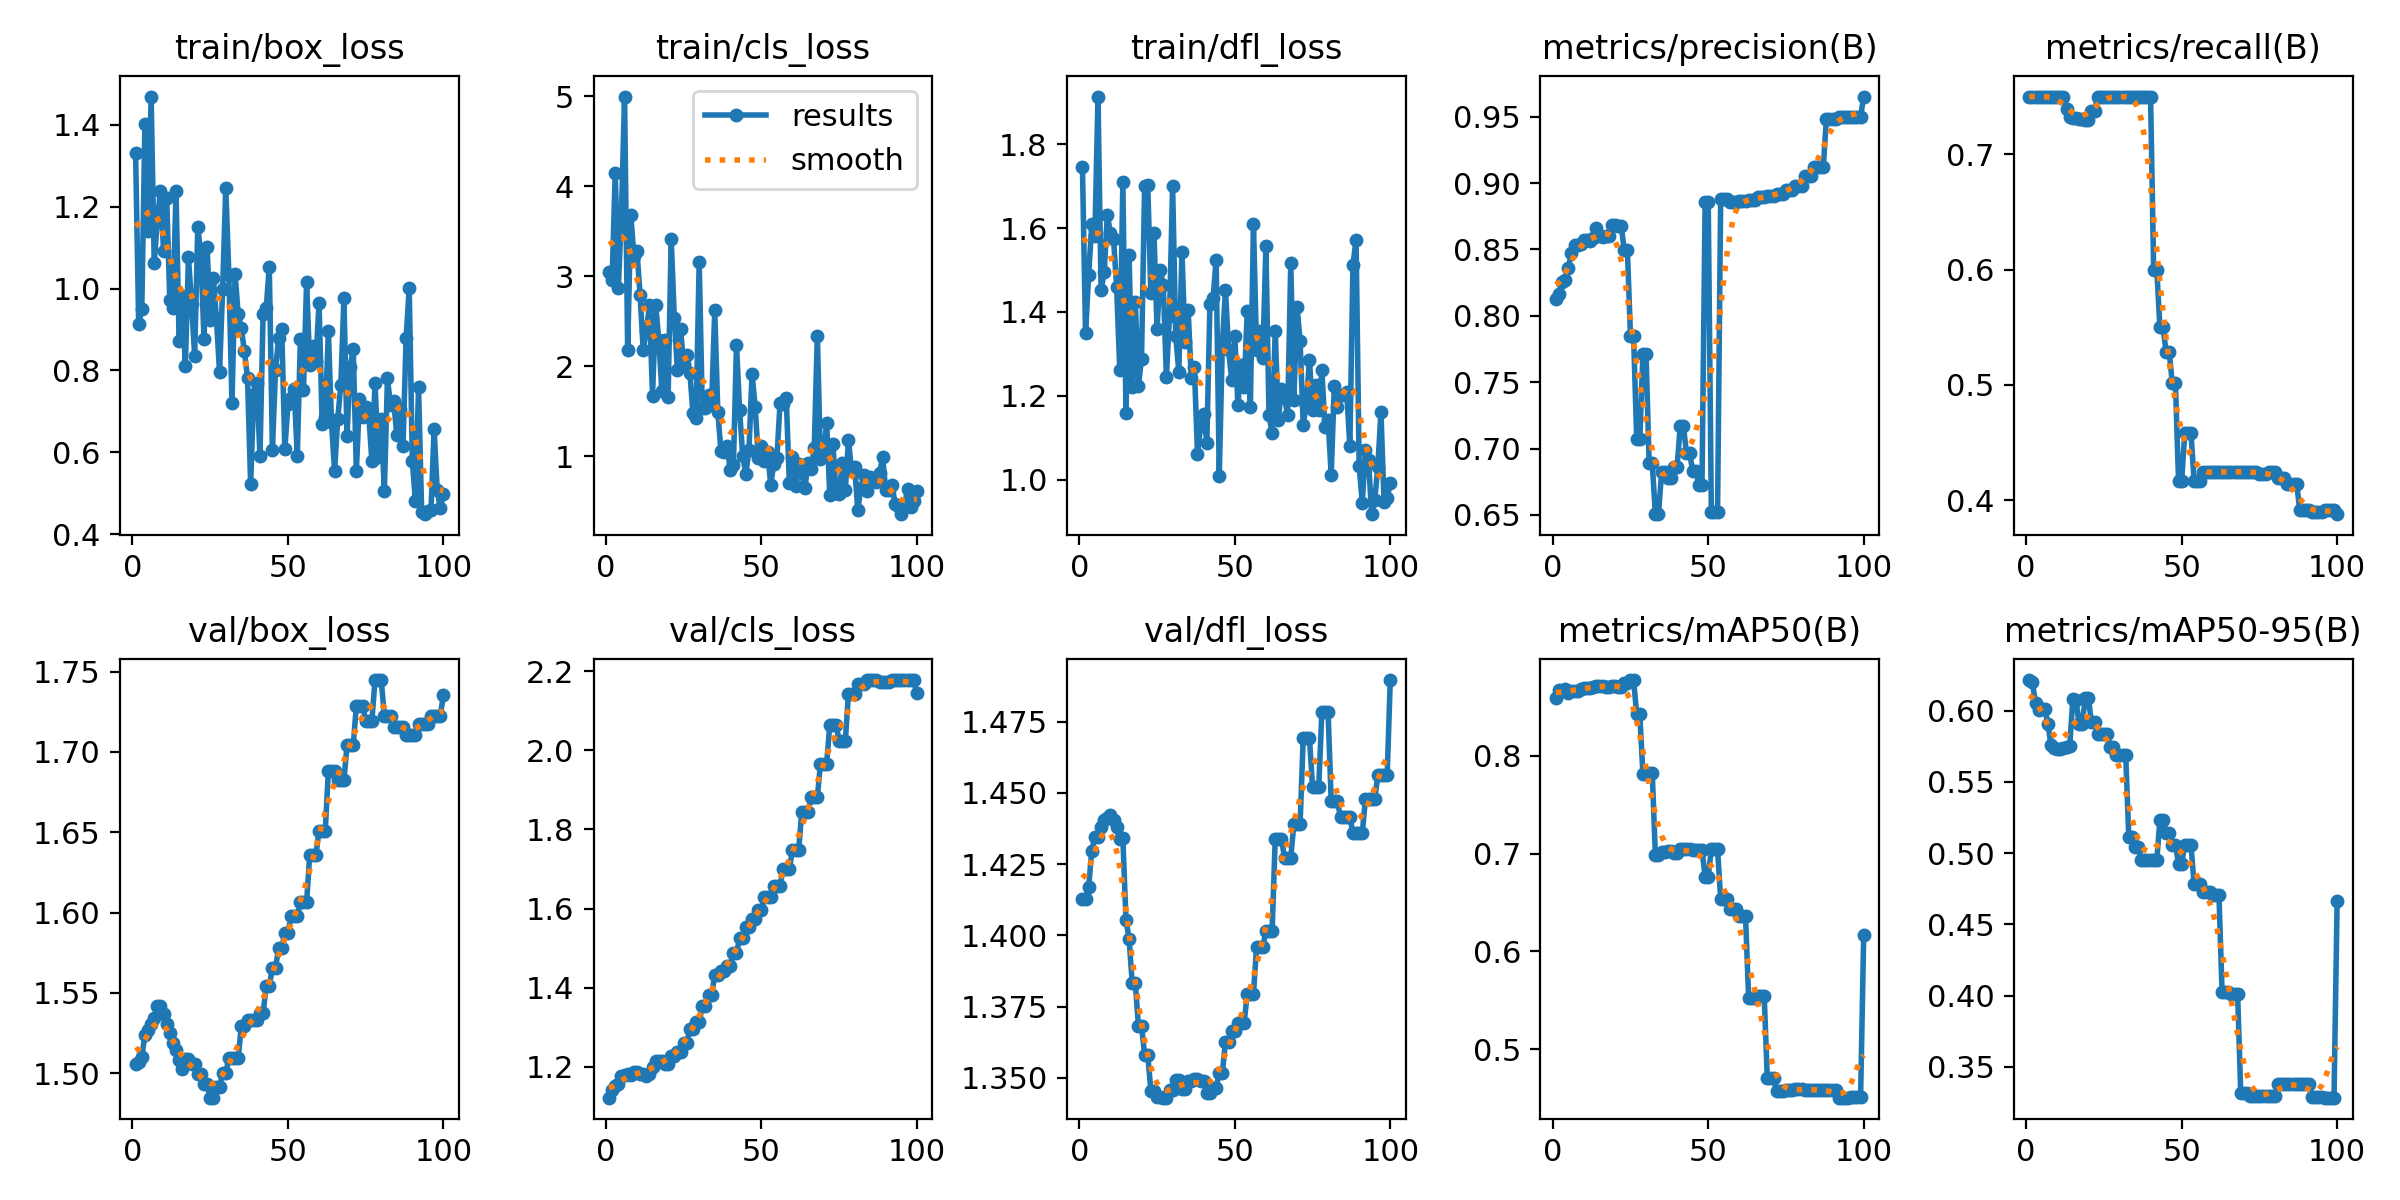

Data behind this chart, as committed beside it:
epoch, time, train/box_loss, train/cls_loss, train/dfl_loss, metrics/precision(B), metrics/recall(B), metrics/mAP50(B), metrics/mAP50-95(B), val/box_loss, val/cls_loss, val/dfl_loss, lr/pg0, lr/pg1, lr/pg2
1, 5.092, 1.331, 3.043, 1.746, 0.8124, 0.75, 0.8589, 0.6214, 1.506, 1.122, 1.413, 0, 0, 0
2, 10.11, 0.9138, 2.963, 1.35, 0.8161, 0.75, 0.8672, 0.6197, 1.507, 1.141, 1.413, 1.17822e-06, 1.17822e-06, 1.17822e-06
3, 15.3, 0.9507, 4.153, 1.488, 0.8254, 0.75, 0.8667, 0.6053, 1.51, 1.152, 1.417, 2.33288e-06, 2.33288e-06, 2.33288e-06
4, 21.17, 1.402, 2.876, 1.609, 0.8272, 0.75, 0.8684, 0.6002, 1.524, 1.156, 1.43, 3.46397e-06, 3.46397e-06, 3.46397e-06
5, 29.59, 1.14, 3.701, 1.581, 0.8362, 0.75, 0.8647, 0.6014, 1.527, 1.177, 1.435, 4.5715e-06, 4.5715e-06, 4.5715e-06
6, 34.28, 1.469, 4.998, 1.914, 0.8469, 0.75, 0.8666, 0.6013, 1.53, 1.178, 1.435, 5.65548e-06, 5.65548e-06, 5.65548e-06
7, 39.11, 1.061, 2.185, 1.451, 0.8531, 0.75, 0.8667, 0.5904, 1.535, 1.181, 1.438, 6.71588e-06, 6.71588e-06, 6.71588e-06
8, 43.74, 1.167, 3.683, 1.496, 0.8537, 0.75, 0.8668, 0.5756, 1.542, 1.18, 1.441, 7.75273e-06, 7.75273e-06, 7.75273e-06
9, 48.42, 1.239, 3.231, 1.631, 0.8542, 0.75, 0.8684, 0.5737, 1.542, 1.186, 1.441, 8.76602e-06, 8.76602e-06, 8.76602e-06
10, 53.03, 1.091, 3.277, 1.589, 0.8568, 0.75, 0.8693, 0.573, 1.537, 1.187, 1.442, 9.75574e-06, 9.75574e-06, 9.75574e-06
11, 57.74, 1.221, 2.793, 1.575, 0.8567, 0.75, 0.8694, 0.5732, 1.531, 1.183, 1.441, 1.07219e-05, 1.07219e-05, 1.07219e-05
12, 62.3, 0.972, 2.185, 1.46, 0.8566, 0.75, 0.8691, 0.574, 1.525, 1.181, 1.438, 1.16645e-05, 1.16645e-05, 1.16645e-05
13, 66.9, 0.9512, 2.393, 1.262, 0.8584, 0.7392, 0.8708, 0.5744, 1.519, 1.177, 1.434, 1.25835e-05, 1.25835e-05, 1.25835e-05
14, 71.69, 1.237, 2.679, 1.71, 0.866, 0.7326, 0.8717, 0.575, 1.515, 1.181, 1.434, 1.3479e-05, 1.3479e-05, 1.3479e-05
15, 76.29, 0.8719, 1.674, 1.159, 0.8603, 0.731, 0.8715, 0.6079, 1.508, 1.2, 1.405, 1.43509e-05, 1.43509e-05, 1.43509e-05
16, 80.94, 0.9817, 2.687, 1.535, 0.8595, 0.7311, 0.8712, 0.6077, 1.502, 1.214, 1.399, 1.51993e-05, 1.51993e-05, 1.51993e-05
17, 85.49, 0.8111, 2.295, 1.222, 0.8599, 0.7305, 0.8707, 0.5908, 1.509, 1.214, 1.383, 1.60241e-05, 1.60241e-05, 1.60241e-05
18, 90.15, 1.076, 1.727, 1.424, 0.8599, 0.7305, 0.8707, 0.5908, 1.509, 1.214, 1.383, 1.68253e-05, 1.68253e-05, 1.68253e-05
19, 94.78, 0.9632, 2.291, 1.223, 0.8687, 0.7294, 0.8711, 0.6085, 1.505, 1.207, 1.368, 1.7603e-05, 1.7603e-05, 1.7603e-05
20, 99.23, 0.8361, 1.659, 1.289, 0.8687, 0.7294, 0.8711, 0.6085, 1.505, 1.207, 1.368, 1.83571e-05, 1.83571e-05, 1.83571e-05
21, 103.8, 1.15, 3.42, 1.7, 0.8679, 0.7379, 0.8705, 0.5916, 1.499, 1.228, 1.358, 1.90876e-05, 1.90876e-05, 1.90876e-05
22, 108.5, 1.083, 2.537, 1.704, 0.8679, 0.7379, 0.8705, 0.5916, 1.499, 1.228, 1.358, 1.97946e-05, 1.97946e-05, 1.97946e-05
23, 113.1, 0.8757, 1.957, 1.445, 0.8496, 0.75, 0.8745, 0.5833, 1.493, 1.238, 1.346, 2.0478e-05, 2.0478e-05, 2.0478e-05
24, 117.6, 1.102, 2.42, 1.588, 0.8496, 0.75, 0.8745, 0.5833, 1.493, 1.238, 1.346, 2.11379e-05, 2.11379e-05, 2.11379e-05
25, 122.2, 0.9228, 2.021, 1.359, 0.7845, 0.75, 0.8775, 0.5835, 1.485, 1.26, 1.343, 2.17741e-05, 2.17741e-05, 2.17741e-05
26, 126.7, 1.027, 2.129, 1.501, 0.7845, 0.75, 0.8775, 0.5835, 1.485, 1.26, 1.343, 2.23869e-05, 2.23869e-05, 2.23869e-05
27, 131.3, 0.9272, 1.929, 1.464, 0.7075, 0.75, 0.8424, 0.5745, 1.491, 1.295, 1.343, 2.2976e-05, 2.2976e-05, 2.2976e-05
28, 135.8, 0.796, 1.482, 1.245, 0.7075, 0.75, 0.8424, 0.5745, 1.491, 1.295, 1.343, 2.35417e-05, 2.35417e-05, 2.35417e-05
29, 140.4, 0.9997, 1.43, 1.39, 0.7712, 0.75, 0.7811, 0.5686, 1.5, 1.313, 1.346, 2.40837e-05, 2.40837e-05, 2.40837e-05
30, 144.8, 1.246, 3.162, 1.7, 0.7712, 0.75, 0.7811, 0.5686, 1.5, 1.313, 1.346, 2.46022e-05, 2.46022e-05, 2.46022e-05
31, 149.5, 1.033, 1.534, 1.343, 0.6889, 0.75, 0.782, 0.5691, 1.509, 1.352, 1.349, 2.50971e-05, 2.50971e-05, 2.50971e-05
32, 154, 0.7206, 1.534, 1.257, 0.6889, 0.75, 0.782, 0.5691, 1.509, 1.352, 1.349, 2.55685e-05, 2.55685e-05, 2.55685e-05
33, 158.6, 1.036, 1.678, 1.543, 0.6506, 0.75, 0.6987, 0.5113, 1.509, 1.381, 1.346, 2.60163e-05, 2.60163e-05, 2.60163e-05
34, 163.2, 0.9368, 1.571, 1.329, 0.6506, 0.75, 0.6987, 0.5113, 1.509, 1.381, 1.346, 2.64405e-05, 2.64405e-05, 2.64405e-05
35, 168.1, 0.9033, 2.621, 1.404, 0.682, 0.75, 0.7017, 0.5041, 1.529, 1.433, 1.349, 2.68412e-05, 2.68412e-05, 2.68412e-05
36, 172.5, 0.8467, 1.49, 1.243, 0.682, 0.75, 0.7017, 0.5041, 1.529, 1.433, 1.349, 2.72183e-05, 2.72183e-05, 2.72183e-05
37, 177.1, 0.7815, 1.06, 1.268, 0.6778, 0.75, 0.7029, 0.4953, 1.533, 1.442, 1.35, 2.75718e-05, 2.75718e-05, 2.75718e-05
38, 181.5, 0.5226, 1.052, 1.061, 0.6778, 0.75, 0.7029, 0.4953, 1.533, 1.442, 1.35, 2.79018e-05, 2.79018e-05, 2.79018e-05
39, 186.2, 0.7418, 1.117, 1.128, 0.686, 0.75, 0.7007, 0.4951, 1.533, 1.456, 1.349, 2.82082e-05, 2.82082e-05, 2.82082e-05
40, 190.7, 0.7701, 0.8466, 1.156, 0.686, 0.75, 0.7007, 0.4951, 1.533, 1.456, 1.349, 2.84911e-05, 2.84911e-05, 2.84911e-05
41, 195.3, 0.5899, 0.8992, 1.088, 0.7172, 0.6, 0.7047, 0.4949, 1.537, 1.487, 1.345, 2.87504e-05, 2.87504e-05, 2.87504e-05
42, 199.8, 0.9374, 2.238, 1.418, 0.7172, 0.6, 0.7047, 0.4949, 1.537, 1.487, 1.345, 2.89861e-05, 2.89861e-05, 2.89861e-05
43, 204.5, 0.9515, 1.513, 1.433, 0.6967, 0.5505, 0.7047, 0.5229, 1.554, 1.525, 1.346, 2.91983e-05, 2.91983e-05, 2.91983e-05
44, 209.2, 1.053, 1.003, 1.525, 0.6967, 0.5505, 0.7047, 0.5229, 1.554, 1.525, 1.346, 2.93869e-05, 2.93869e-05, 2.93869e-05
45, 213.8, 0.6055, 0.8089, 1.009, 0.6833, 0.5283, 0.7037, 0.5142, 1.566, 1.553, 1.352, 2.9552e-05, 2.9552e-05, 2.9552e-05
46, 218.4, 0.8009, 1.066, 1.324, 0.6833, 0.5283, 0.7037, 0.5142, 1.566, 1.553, 1.352, 2.96935e-05, 2.96935e-05, 2.96935e-05
47, 223, 0.8786, 1.918, 1.453, 0.6726, 0.5013, 0.7038, 0.5058, 1.578, 1.573, 1.363, 2.98114e-05, 2.98114e-05, 2.98114e-05
48, 227.5, 0.9015, 1.552, 1.309, 0.6726, 0.5013, 0.7038, 0.5058, 1.578, 1.573, 1.363, 2.99058e-05, 2.99058e-05, 2.99058e-05
49, 232.1, 0.6074, 0.9851, 1.238, 0.8859, 0.4167, 0.6764, 0.4926, 1.587, 1.596, 1.366, 2.99766e-05, 2.99766e-05, 2.99766e-05
50, 236.6, 0.7173, 1.114, 1.343, 0.8859, 0.4167, 0.6764, 0.4926, 1.587, 1.596, 1.366, 3.00238e-05, 3.00238e-05, 3.00238e-05
51, 241.2, 0.7328, 0.9464, 1.178, 0.6524, 0.4583, 0.7047, 0.5058, 1.598, 1.63, 1.369, 3.00475e-05, 3.00475e-05, 3.00475e-05
52, 245.6, 0.7539, 1.044, 1.274, 0.6524, 0.4583, 0.7047, 0.5058, 1.598, 1.63, 1.369, 3.00476e-05, 3.00476e-05, 3.00476e-05
53, 250.2, 0.5899, 0.6875, 1.221, 0.6524, 0.4583, 0.7047, 0.5058, 1.598, 1.63, 1.369, 3.00242e-05, 3.00242e-05, 3.00242e-05
54, 254.8, 0.8769, 0.9161, 1.401, 0.8879, 0.4167, 0.6532, 0.4781, 1.606, 1.658, 1.379, 2.99772e-05, 2.99772e-05, 2.99772e-05
55, 259.2, 0.752, 0.9827, 1.173, 0.8879, 0.4167, 0.6532, 0.4781, 1.606, 1.658, 1.379, 2.99066e-05, 2.99066e-05, 2.99066e-05
56, 263.7, 1.016, 1.592, 1.61, 0.8879, 0.4167, 0.6532, 0.4781, 1.606, 1.658, 1.379, 2.98125e-05, 2.98125e-05, 2.98125e-05
57, 268.3, 0.812, 1.587, 1.308, 0.886, 0.4246, 0.6437, 0.4727, 1.636, 1.7, 1.396, 2.96948e-05, 2.96948e-05, 2.96948e-05
58, 272.7, 0.8606, 1.646, 1.355, 0.886, 0.4246, 0.6437, 0.4727, 1.636, 1.7, 1.396, 2.95535e-05, 2.95535e-05, 2.95535e-05
59, 277.3, 0.8241, 0.7051, 1.29, 0.886, 0.4246, 0.6437, 0.4727, 1.636, 1.7, 1.396, 2.93887e-05, 2.93887e-05, 2.93887e-05
60, 281.9, 0.9641, 0.9892, 1.556, 0.8866, 0.4245, 0.6357, 0.4702, 1.651, 1.749, 1.401, 2.92003e-05, 2.92003e-05, 2.92003e-05
... 40 more rows
